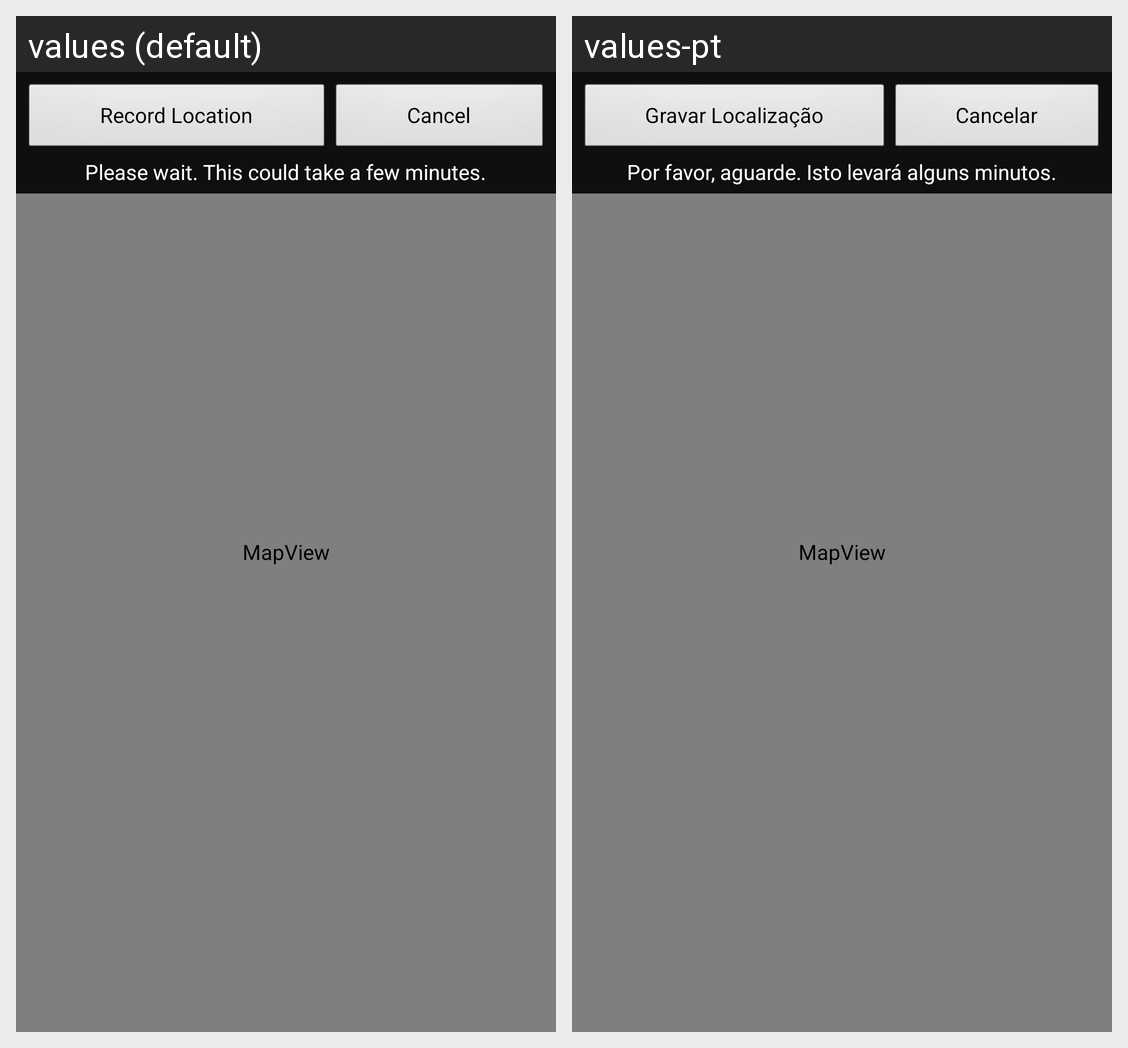

Translations of the strings shown on this Android screen, per locale in the grid:
Android screen res/layout/geopoint_layout.xml rendered under 2 locales, left to right: values (default), values-pt. Device: Nexus 5 (rendered at 1080×1920; each locale shown at half size, 540×960, under a caption strip naming it); theme android:Theme.Light.
Strings drawn on this screen, with the default value and each locale's value (text and hints the layout hard-codes, and strings that could not be matched under every locale, appear in the picture but are not listed):

accept_location
  values: Record Location
  values-pt: Gravar Localização

cancel
  values: Cancel
  values-pt: Cancelar

please_wait_long
  values: Please wait. This could take a few minutes.
  values-pt: Por favor, aguarde. Isto levará alguns minutos.
